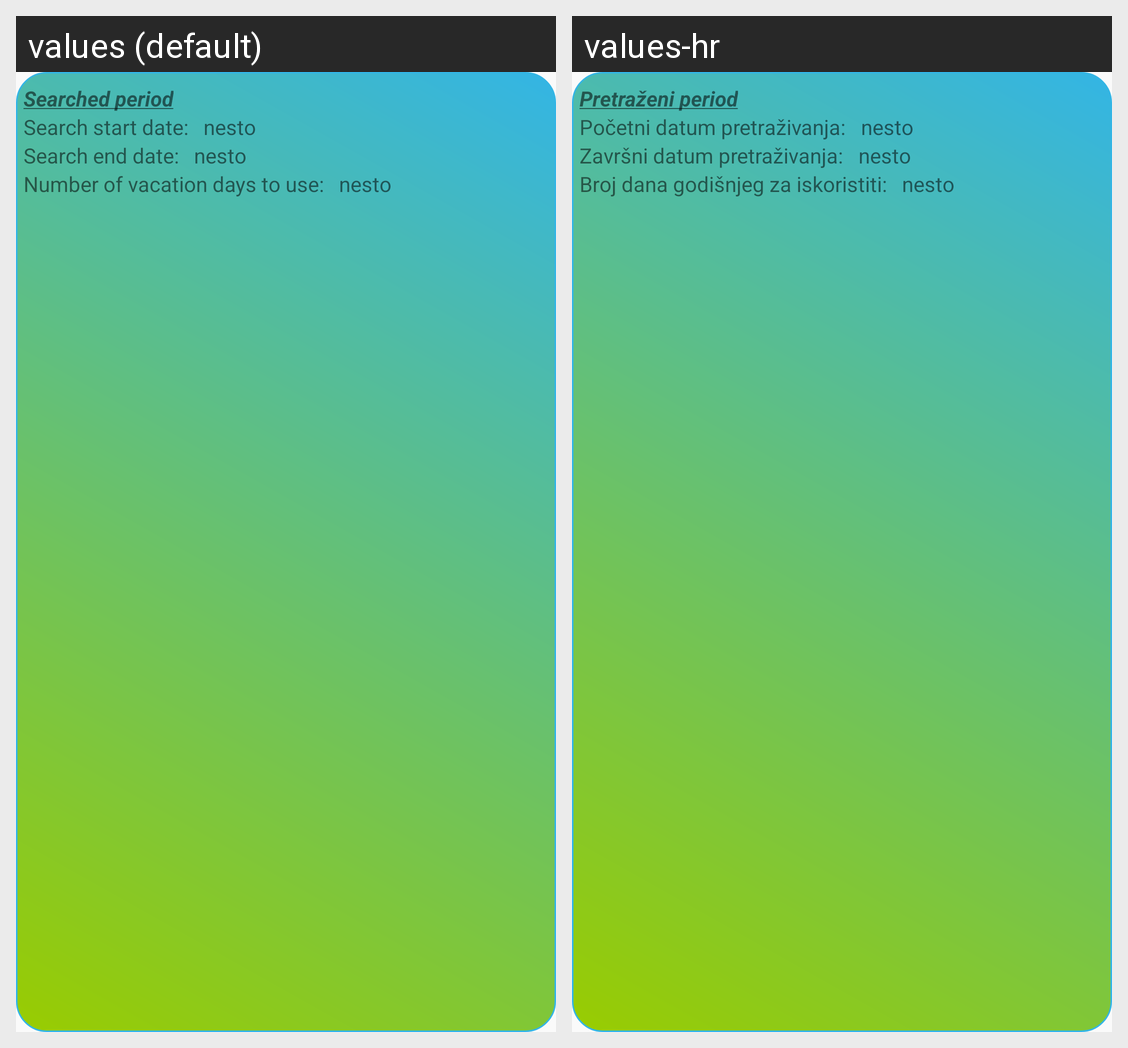

Here is an Android app screen in its default locale and in the app's own translations. Write out the translated-string differences for the strings that appear on this screen.
Android screen res/layout/recycler_view_results_row_searched_period.xml rendered under 2 locales, left to right: values (default), values-hr. Device: Nexus 5 (rendered at 1080×1920; each locale shown at half size, 540×960, under a caption strip naming it); theme AppTheme.NoActionBar.
Strings drawn on this screen, with the default value and each locale's value (text and hints the layout hard-codes, and strings that could not be matched under every locale, appear in the picture but are not listed):

results_screen_searched_period
  values: Searched period
  values-hr: Pretraženi period

results_screen_searched_period_start_date
  values: Search start date:
  values-hr: Početni datum pretraživanja:

results_screen_searched_period_end_date
  values: Search end date:
  values-hr: Završni datum pretraživanja:

results_screen_searched_period_number_of_vacation_days_to_use
  values: Number of vacation days to use:
  values-hr: Broj dana godišnjeg za iskoristiti:
